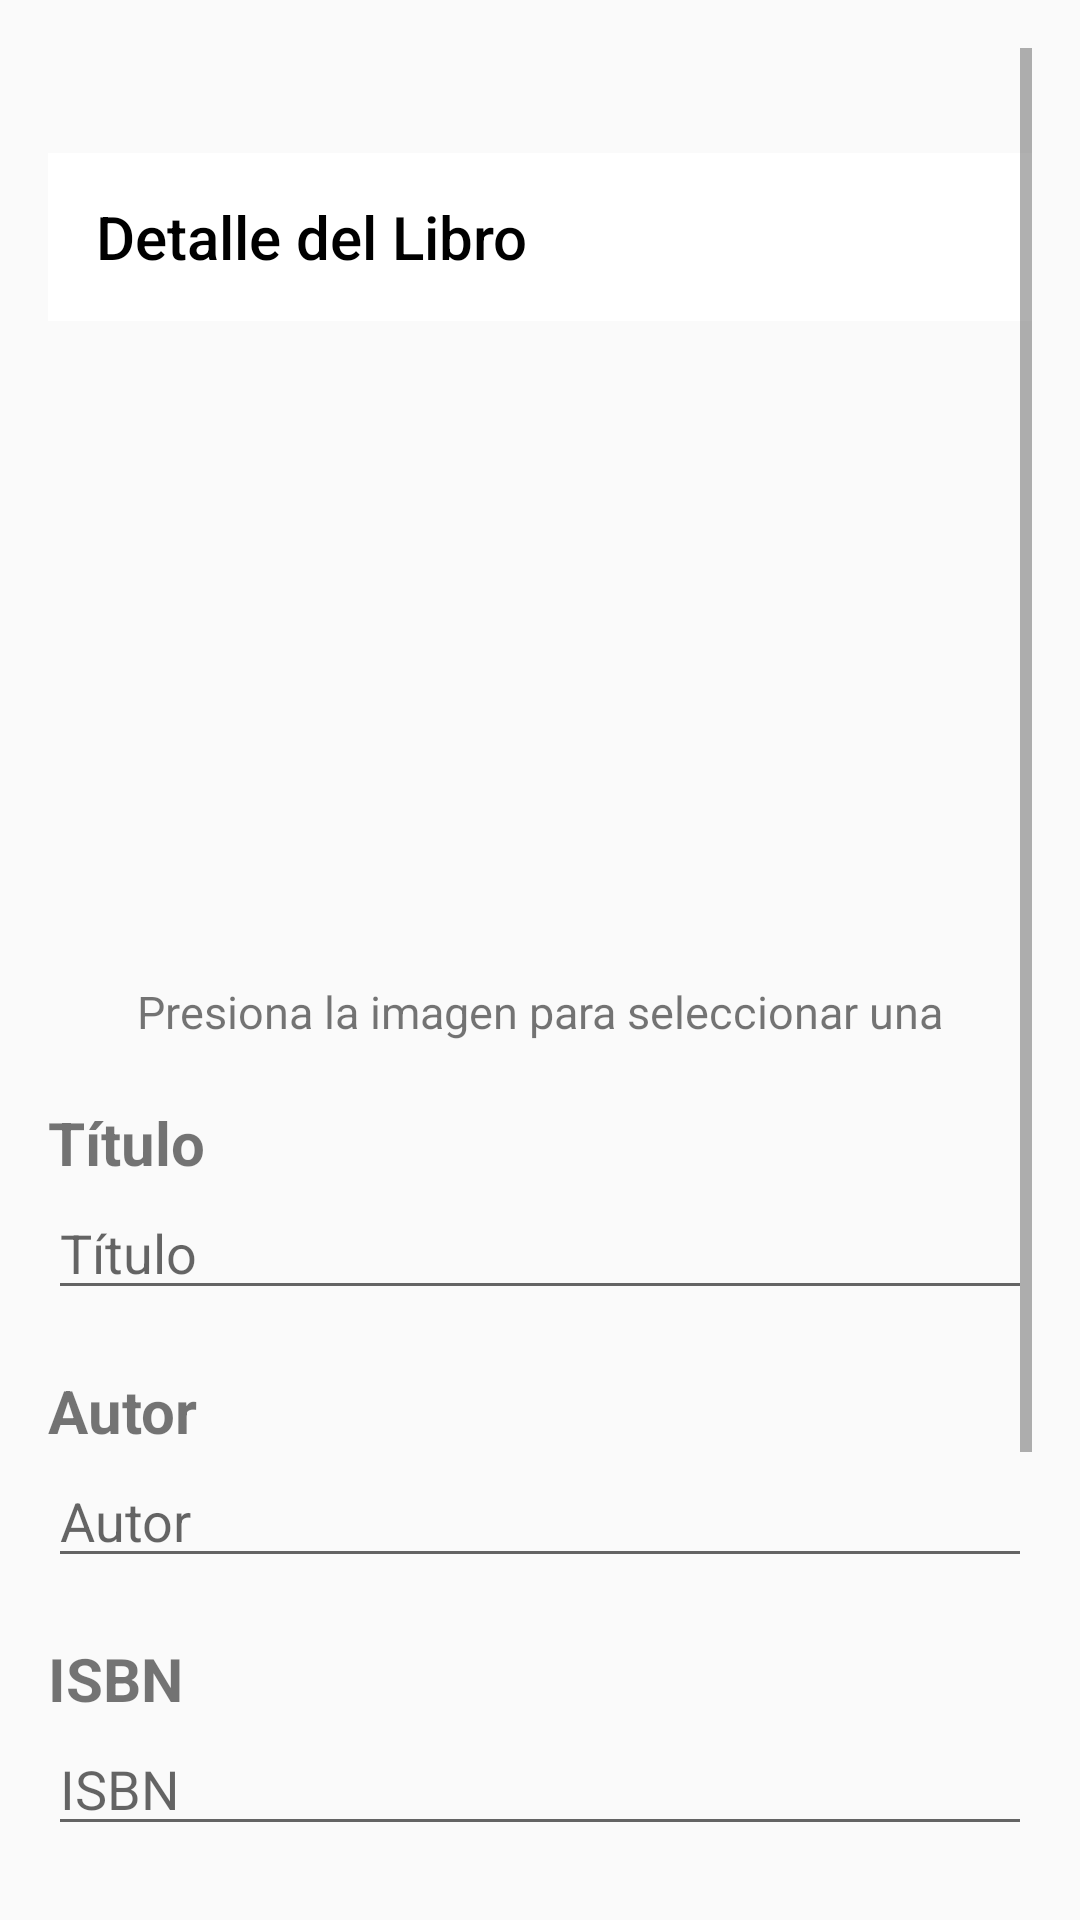

Reconstruct the res/layout file that produces this screen, plus the resources it refers to.
<!-- AndroidManifest.xml: application theme Theme.ProyectoFinal_LecturasyResenas -->
<!-- res/layout/editar_libro.xml -->
<?xml version="1.0" encoding="utf-8"?>
<ScrollView xmlns:android="http://schemas.android.com/apk/res/android"
    android:layout_width="match_parent"
    android:layout_height="match_parent"
    xmlns:app="http://schemas.android.com/apk/res-auto"
    android:padding="16dp">

    <LinearLayout
        android:paddingTop="35dp"
        android:orientation="vertical"
        android:layout_width="match_parent"
        android:layout_height="wrap_content">

        <androidx.appcompat.widget.Toolbar
            android:id="@+id/toolbar_editar_libro"
            android:layout_width="match_parent"
            android:layout_height="?attr/actionBarSize"
            android:background="@android:color/white"
            app:navigationIcon="@drawable/arrow_back"
            app:title="Detalle del Libro"
            app:titleTextColor="@color/black" />

        <ImageView
            android:id="@+id/imgPortadaEditar"
            android:layout_width="150dp"
            android:layout_height="220dp"
            android:layout_gravity="center"
            android:scaleType="centerCrop"
            android:src="@drawable/ic_launcher_background"
            android:padding="4dp"
            android:clickable="true"
            android:focusable="true" />

        <TextView
            android:layout_gravity="center"
            android:text="Presiona la imagen para seleccionar una"
            android:textSize="15dp"
            android:layout_width="wrap_content"
            android:layout_height="match_parent" />

        <TextView
            android:text="Título"
            android:textStyle="bold"
            android:textSize="20dp"
            android:layout_width="wrap_content"
            android:layout_height="match_parent"
            android:layout_marginTop="20dp" />

        <EditText
            android:id="@+id/etTituloEditar"
            android:hint="Título"
            android:layout_width="match_parent"
            android:layout_height="wrap_content"
            android:layout_marginTop="1dp"/>

        <TextView
            android:text="Autor"
            android:textStyle="bold"
            android:textSize="20dp"
            android:layout_width="wrap_content"
            android:layout_height="match_parent"
            android:layout_marginTop="20dp" />

        <EditText
            android:id="@+id/etAutorEditar"
            android:hint="Autor"
            android:layout_width="match_parent"
            android:layout_height="wrap_content"
            android:layout_marginTop="1dp" />

        <TextView
            android:text="ISBN"
            android:textStyle="bold"
            android:textSize="20dp"
            android:layout_width="wrap_content"
            android:layout_height="match_parent"
            android:layout_marginTop="20dp" />

        <EditText
            android:id="@+id/etIsbnEditar"
            android:hint="ISBN"
            android:layout_width="match_parent"
            android:layout_height="wrap_content"
            android:layout_marginTop="1dp"
            android:inputType="number" />

        <TextView
            android:text="Sinopsis"
            android:textStyle="bold"
            android:textSize="20dp"
            android:layout_width="wrap_content"
            android:layout_height="match_parent"
            android:layout_marginTop="20dp" />

        <EditText
            android:id="@+id/etSinopsisEditar"
            android:hint="Sinopsis"
            android:layout_width="match_parent"
            android:layout_height="100dp"
            android:gravity="top"
            android:layout_marginTop="1dp"
            android:inputType="textMultiLine" />









        <Button
            android:id="@+id/btnGuardarCambios"
            android:text="Guardar cambios"
            android:layout_width="match_parent"
            android:layout_height="wrap_content"
            android:layout_marginTop="20dp"
            android:backgroundTint="@color/darkBlue"

            />

    </LinearLayout>

</ScrollView>
<!-- resources referenced by this layout -->
<resources>
  <color name="black">#FF000000</color>
  <color name="darkBlue">#1F2937</color>
  <style name="Theme.ProyectoFinal_LecturasyResenas" parent="Base.Theme.ProyectoFinal_LecturasyResenas" />
  <style name="Base.Theme.ProyectoFinal_LecturasyResenas" parent="Theme.AppCompat.DayNight.DarkActionBar">
          
          
      </style>
</resources>
